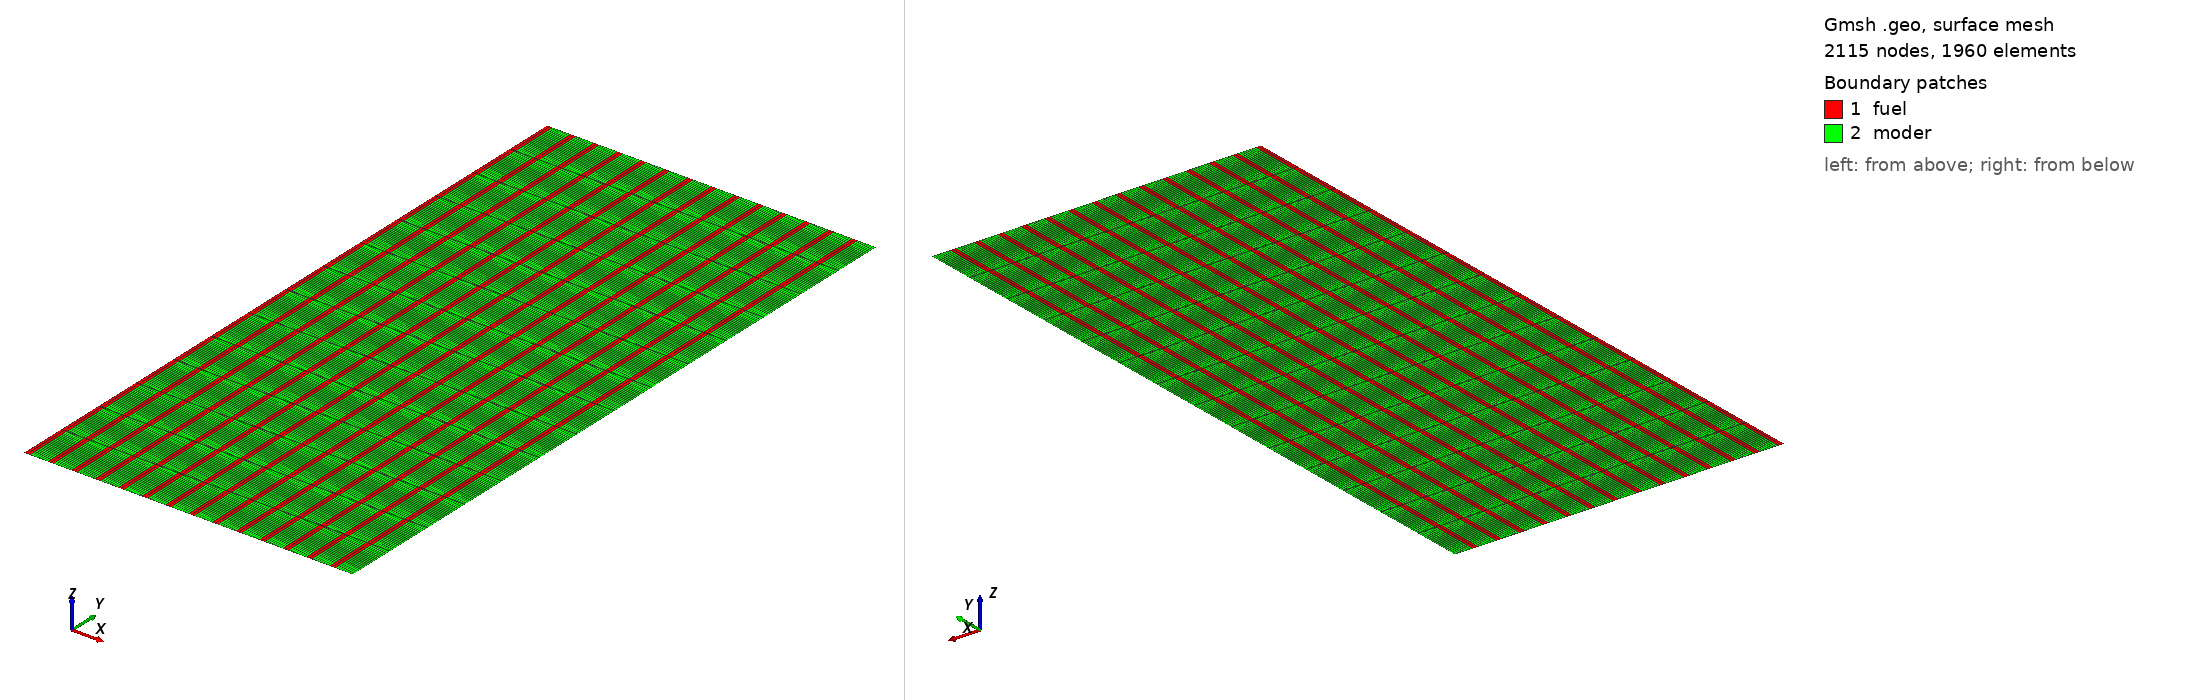

Gmsh geometry script, surface-meshed: 2115 nodes, 1960 surface elements. Boundary patches (legend numbers): 1 fuel, 2 moder. Left view from above one corner, right view from below the opposite corner. Legend entries are the model's physical surfaces. The drawing asked Gmsh for element sizes between 1% and 20% of the model's largest extent; the script's own settings can give other sizes.

=== 2d_lattice_structured_smaller.geo (drawn) ===
Geometry.CopyMeshingMethod = 1;
R = 72.5;
H = 2*R + 5;
num_segments = 14;
pitch = R / num_segments;
x = .237952211;
fuel_rad = x * pitch;
graph_rad = pitch;
lc = 1;
lx = .4;
ly = 10;

Point(1) = {0, 0, 0, lc};
Point(2) = {fuel_rad, 0, 0, lc};
Point(3) = {graph_rad, 0, 0, lc};
Point(4) = {0, H, 0, lc};
Point(5) = {fuel_rad, H, 0, lc};
Point(6) = {graph_rad, H, 0, lc};
// fuel top
Line(1) = {4, 5};
// graph top
Line(2) = {5, 6};
// graph right edge
Line(3) = {6, 3};
// graph bottom
Line(4) = {3, 2};
// fuel bottom
Line(5) = {1, 2};
// fuel-graph interface
Line(6) = {2, 5};
// fuel left edge
Line(7) = {4, 1};

// Fuel
Line Loop(8) = {1, -6, -5, -7};
Plane Surface(9) = {8};

// Moderator
Line Loop(10) = {2, 3, 4, 6};
Plane Surface(11) = {10};

// Structured
Transfinite Line{1, 5} = fuel_rad/lx;
Transfinite Line{2, 4} = (graph_rad - fuel_rad)/lx;
Transfinite Line{3, 6, 7} = H/ly;
Transfinite Surface{9};
Transfinite Surface{11};
Recombine Surface{9};
Recombine Surface{11};

fuel_surfaces[] = {9};
moder_surfaces[] = {11};
fuel_tops[] = {1};
fuel_bottoms[] = {5};
moder_bottoms[] = {4};
moder_tops[] = {2};
For xindex In {1:num_segments-1}
new_f_surface = Translate {xindex*pitch, 0, 0} {
  Duplicata { Surface{9}; }
};
fuel_surfaces += new_f_surface;
new_m_surface = Translate {xindex*pitch, 0, 0} {
  Duplicata { Surface{11}; }
};
moder_surfaces += new_m_surface;
fuel_tops += {13 + (xindex - 1) * 8};
moder_tops += {17 + (xindex - 1) * 8};
fuel_bottoms += {15 + (xindex - 1) * 8};
moder_bottoms += {19 + (xindex - 1) * 8};
EndFor // xindex

Physical Surface("fuel") = { fuel_surfaces[] };
Physical Surface("moder") = { moder_surfaces[] };
Physical Line("fuel_tops") = { fuel_tops[] };
Physical Line("moder_tops") = { moder_tops[] };
Physical Line("fuel_bottoms") = { fuel_bottoms[] };
Physical Line("moder_bottoms") = { moder_bottoms[] };
Physical Line("outer_wall") = { 18 + 8 * (num_segments - 2) };
